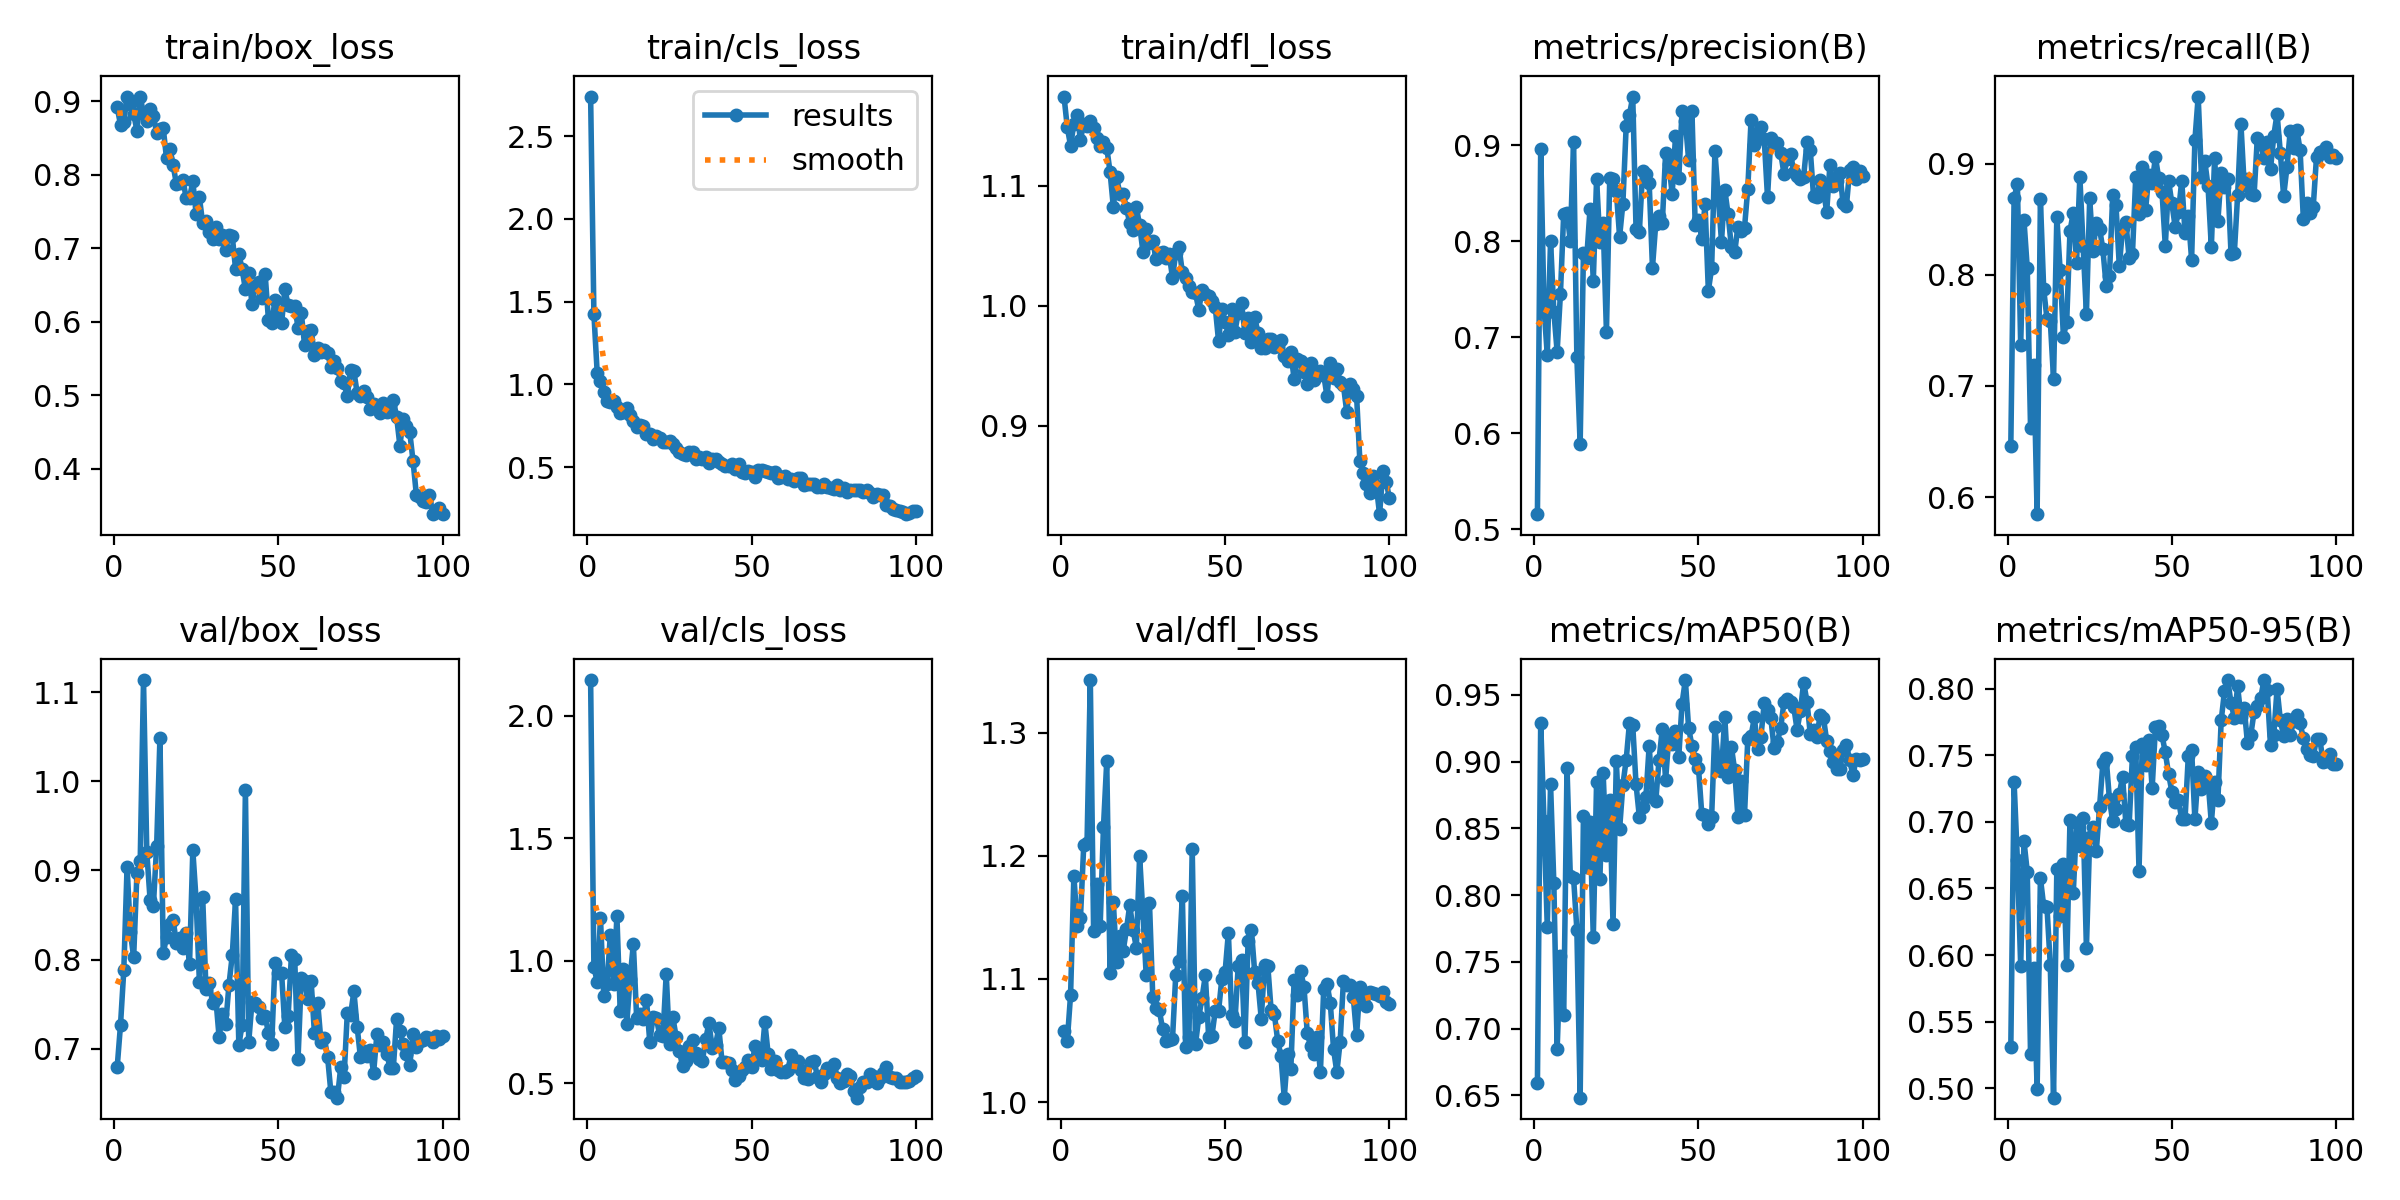

Source data for this figure (header and first rows):
epoch, train/box_loss, train/cls_loss, train/dfl_loss, metrics/precision(B), metrics/recall(B), metrics/mAP50(B), metrics/mAP50-95(B), val/box_loss, val/cls_loss, val/dfl_loss, lr/pg0, lr/pg1, lr/pg2
1, 0.8915, 2.738, 1.174, 0.5157, 0.6464, 0.6592, 0.5308, 0.6799, 2.146, 1.058, 0.0002555, 0.0002555, 0.0002555
2, 0.8679, 1.426, 1.149, 0.896, 0.8692, 0.9292, 0.7295, 0.7267, 0.9741, 1.05, 0.000517, 0.000517, 0.000517
3, 0.8714, 1.071, 1.133, 0.7315, 0.8815, 0.8553, 0.6713, 0.7881, 0.9134, 1.087, 0.0007732, 0.0007732, 0.0007732
4, 0.9055, 1.024, 1.152, 0.6815, 0.7369, 0.7761, 0.592, 0.9041, 1.173, 1.184, 0.001024, 0.001024, 0.001024
5, 0.8966, 0.9551, 1.159, 0.8009, 0.8493, 0.883, 0.6856, 0.8312, 0.8543, 1.143, 0.001067, 0.001067, 0.001067
6, 0.8829, 0.9019, 1.138, 0.7268, 0.8061, 0.8087, 0.6626, 0.8025, 0.904, 1.149, 0.001067, 0.001067, 0.001067
7, 0.8597, 0.897, 1.152, 0.685, 0.6623, 0.6848, 0.5254, 0.897, 1.106, 1.208, 0.001056, 0.001056, 0.001056
8, 0.9061, 0.8996, 1.15, 0.7453, 0.7191, 0.7541, 0.5901, 0.911, 0.9053, 1.21, 0.001045, 0.001045, 0.001045
9, 0.8824, 0.8665, 1.154, 0.8289, 0.5847, 0.71, 0.4991, 1.113, 1.182, 1.343, 0.001034, 0.001034, 0.001034
10, 0.873, 0.83, 1.148, 0.8292, 0.8677, 0.8954, 0.6579, 0.9205, 0.7944, 1.139, 0.001023, 0.001023, 0.001023
11, 0.8895, 0.832, 1.14, 0.8008, 0.787, 0.8147, 0.6368, 0.8672, 0.9652, 1.177, 0.001012, 0.001012, 0.001012
12, 0.8791, 0.8571, 1.133, 0.9039, 0.7604, 0.813, 0.6357, 0.8603, 0.7433, 1.143, 0.001001, 0.001001, 0.001001
13, 0.8572, 0.8173, 1.136, 0.6792, 0.7588, 0.7742, 0.5929, 0.9279, 0.9272, 1.223, 0.00099, 0.00099, 0.00099
14, 0.8618, 0.7787, 1.132, 0.5887, 0.7063, 0.6483, 0.4929, 1.049, 1.068, 1.277, 0.000979, 0.000979, 0.000979
15, 0.8634, 0.741, 1.111, 0.7882, 0.8522, 0.8596, 0.6647, 0.8074, 0.768, 1.105, 0.000968, 0.000968, 0.000968
16, 0.822, 0.7561, 1.082, 0.7827, 0.8041, 0.8209, 0.629, 0.8249, 0.7807, 1.162, 0.000957, 0.000957, 0.000957
17, 0.8354, 0.7463, 1.107, 0.8337, 0.7445, 0.8548, 0.6683, 0.8403, 0.761, 1.114, 0.000946, 0.000946, 0.000946
18, 0.8128, 0.6983, 1.093, 0.7589, 0.7577, 0.7686, 0.5926, 0.8449, 0.8407, 1.135, 0.000935, 0.000935, 0.000935
19, 0.7876, 0.703, 1.093, 0.8652, 0.8393, 0.885, 0.701, 0.8187, 0.6672, 1.123, 0.000924, 0.000924, 0.000924
20, 0.7889, 0.6718, 1.081, 0.7989, 0.8558, 0.8119, 0.6465, 0.8244, 0.7719, 1.14, 0.000913, 0.000913, 0.000913
21, 0.7931, 0.6867, 1.069, 0.819, 0.8109, 0.8912, 0.699, 0.8126, 0.7662, 1.16, 0.000902, 0.000902, 0.000902
22, 0.7677, 0.6779, 1.063, 0.7054, 0.8883, 0.8297, 0.6821, 0.8294, 0.6966, 1.14, 0.000891, 0.000891, 0.000891
23, 0.7684, 0.6549, 1.082, 0.8658, 0.8255, 0.871, 0.7032, 0.7953, 0.6936, 1.125, 0.00088, 0.00088, 0.00088
24, 0.7907, 0.6526, 1.067, 0.8649, 0.7646, 0.7782, 0.6049, 0.9226, 0.9462, 1.2, 0.000869, 0.000869, 0.000869
25, 0.7471, 0.6557, 1.045, 0.8527, 0.8687, 0.9001, 0.6884, 0.8666, 0.6602, 1.153, 0.000858, 0.000858, 0.000858
26, 0.7691, 0.6406, 1.064, 0.8048, 0.8215, 0.8495, 0.6964, 0.775, 0.77, 1.103, 0.000847, 0.000847, 0.000847
27, 0.7338, 0.6181, 1.052, 0.8394, 0.8463, 0.8825, 0.6777, 0.8704, 0.6903, 1.162, 0.000836, 0.000836, 0.000836
28, 0.7366, 0.5945, 1.054, 0.9199, 0.8415, 0.9012, 0.7111, 0.7667, 0.6299, 1.086, 0.000825, 0.000825, 0.000825
29, 0.7215, 0.5775, 1.039, 0.9317, 0.8231, 0.9288, 0.7439, 0.7742, 0.569, 1.077, 0.000814, 0.000814, 0.000814
30, 0.7119, 0.5741, 1.044, 0.9509, 0.7903, 0.9272, 0.748, 0.7516, 0.5916, 1.075, 0.000803, 0.000803, 0.000803
31, 0.7295, 0.5946, 1.044, 0.8133, 0.7988, 0.8831, 0.717, 0.7563, 0.6532, 1.059, 0.000792, 0.000792, 0.000792
32, 0.7131, 0.594, 1.039, 0.8094, 0.8715, 0.8589, 0.7004, 0.7129, 0.6777, 1.05, 0.000781, 0.000781, 0.000781
33, 0.7177, 0.5483, 1.043, 0.8731, 0.8625, 0.8663, 0.7099, 0.7394, 0.6211, 1.05, 0.00077, 0.00077, 0.00077
34, 0.6981, 0.5635, 1.023, 0.8702, 0.8079, 0.8732, 0.7208, 0.7274, 0.5994, 1.051, 0.000759, 0.000759, 0.000759
35, 0.7177, 0.5518, 1.044, 0.861, 0.8417, 0.9118, 0.734, 0.7719, 0.5902, 1.104, 0.000748, 0.000748, 0.000748
36, 0.7161, 0.5626, 1.048, 0.7727, 0.8476, 0.8742, 0.6986, 0.8049, 0.6785, 1.114, 0.000737, 0.000737, 0.000737
37, 0.672, 0.5272, 1.028, 0.8185, 0.8147, 0.8703, 0.6978, 0.8676, 0.7455, 1.168, 0.000726, 0.000726, 0.000726
38, 0.6924, 0.5492, 1.023, 0.8262, 0.8186, 0.9012, 0.7494, 0.7041, 0.6429, 1.044, 0.000715, 0.000715, 0.000715
39, 0.6713, 0.5477, 1.016, 0.8195, 0.8876, 0.9247, 0.7562, 0.7272, 0.6557, 1.052, 0.000704, 0.000704, 0.000704
40, 0.6441, 0.5302, 1.012, 0.892, 0.8546, 0.8862, 0.6633, 0.9903, 0.7258, 1.206, 0.000693, 0.000693, 0.000693
41, 0.6665, 0.521, 1.01, 0.8806, 0.897, 0.9193, 0.7584, 0.7073, 0.5846, 1.047, 0.000682, 0.000682, 0.000682
42, 0.624, 0.5103, 0.9965, 0.8494, 0.8586, 0.9134, 0.7427, 0.7525, 0.5871, 1.069, 0.000671, 0.000671, 0.000671
43, 0.6493, 0.5069, 1.013, 0.9096, 0.8901, 0.9231, 0.7616, 0.7513, 0.5819, 1.085, 0.0006601, 0.0006601, 0.0006601
44, 0.6541, 0.5193, 1.01, 0.8657, 0.883, 0.9034, 0.7252, 0.747, 0.5554, 1.103, 0.000649, 0.000649, 0.000649
45, 0.632, 0.4891, 1.008, 0.9359, 0.9058, 0.9435, 0.7713, 0.7348, 0.5114, 1.053, 0.0006381, 0.0006381, 0.0006381
46, 0.665, 0.5185, 1.004, 0.9254, 0.8868, 0.9611, 0.7722, 0.737, 0.53, 1.054, 0.000627, 0.000627, 0.000627
47, 0.6029, 0.4717, 0.9991, 0.8852, 0.8744, 0.9251, 0.7648, 0.7176, 0.5534, 1.074, 0.0006161, 0.0006161, 0.0006161
48, 0.5984, 0.467, 0.9709, 0.9362, 0.8259, 0.912, 0.7521, 0.7052, 0.5661, 1.074, 0.000605, 0.000605, 0.000605
49, 0.6296, 0.4774, 0.9969, 0.8174, 0.8842, 0.9021, 0.7358, 0.7968, 0.5932, 1.1, 0.0005941, 0.0005941, 0.0005941
50, 0.6026, 0.4685, 0.9867, 0.8224, 0.8641, 0.8954, 0.7226, 0.7854, 0.564, 1.106, 0.000583, 0.000583, 0.000583
51, 0.5977, 0.443, 0.9759, 0.8029, 0.8431, 0.8607, 0.715, 0.7853, 0.6521, 1.137, 0.0005721, 0.0005721, 0.0005721
52, 0.6445, 0.4825, 0.9976, 0.8385, 0.8563, 0.8603, 0.7165, 0.724, 0.6014, 1.071, 0.0005611, 0.0005611, 0.0005611
53, 0.6222, 0.4859, 0.9783, 0.7488, 0.8848, 0.8535, 0.7018, 0.7369, 0.5924, 1.066, 0.0005501, 0.0005501, 0.0005501
54, 0.621, 0.4802, 0.9942, 0.772, 0.8372, 0.8586, 0.702, 0.8049, 0.7489, 1.111, 0.0005391, 0.0005391, 0.0005391
55, 0.622, 0.4707, 1.002, 0.8939, 0.8528, 0.9255, 0.7497, 0.8011, 0.6199, 1.116, 0.0005281, 0.0005281, 0.0005281
56, 0.5917, 0.4633, 0.9775, 0.8473, 0.8137, 0.8997, 0.7542, 0.6881, 0.5559, 1.049, 0.0005171, 0.0005171, 0.0005171
57, 0.6119, 0.4729, 0.9901, 0.7999, 0.9209, 0.8927, 0.7017, 0.7789, 0.5909, 1.131, 0.0005061, 0.0005061, 0.0005061
58, 0.5681, 0.4332, 0.9694, 0.8538, 0.9603, 0.9335, 0.7375, 0.7764, 0.5546, 1.14, 0.0004951, 0.0004951, 0.0004951
59, 0.5869, 0.4417, 0.9905, 0.8285, 0.888, 0.8886, 0.7245, 0.7554, 0.5455, 1.106, 0.0004841, 0.0004841, 0.0004841
60, 0.5885, 0.4502, 0.9773, 0.7942, 0.9025, 0.9112, 0.7342, 0.7755, 0.5468, 1.097, 0.0004731, 0.0004731, 0.0004731
... 40 more rows
